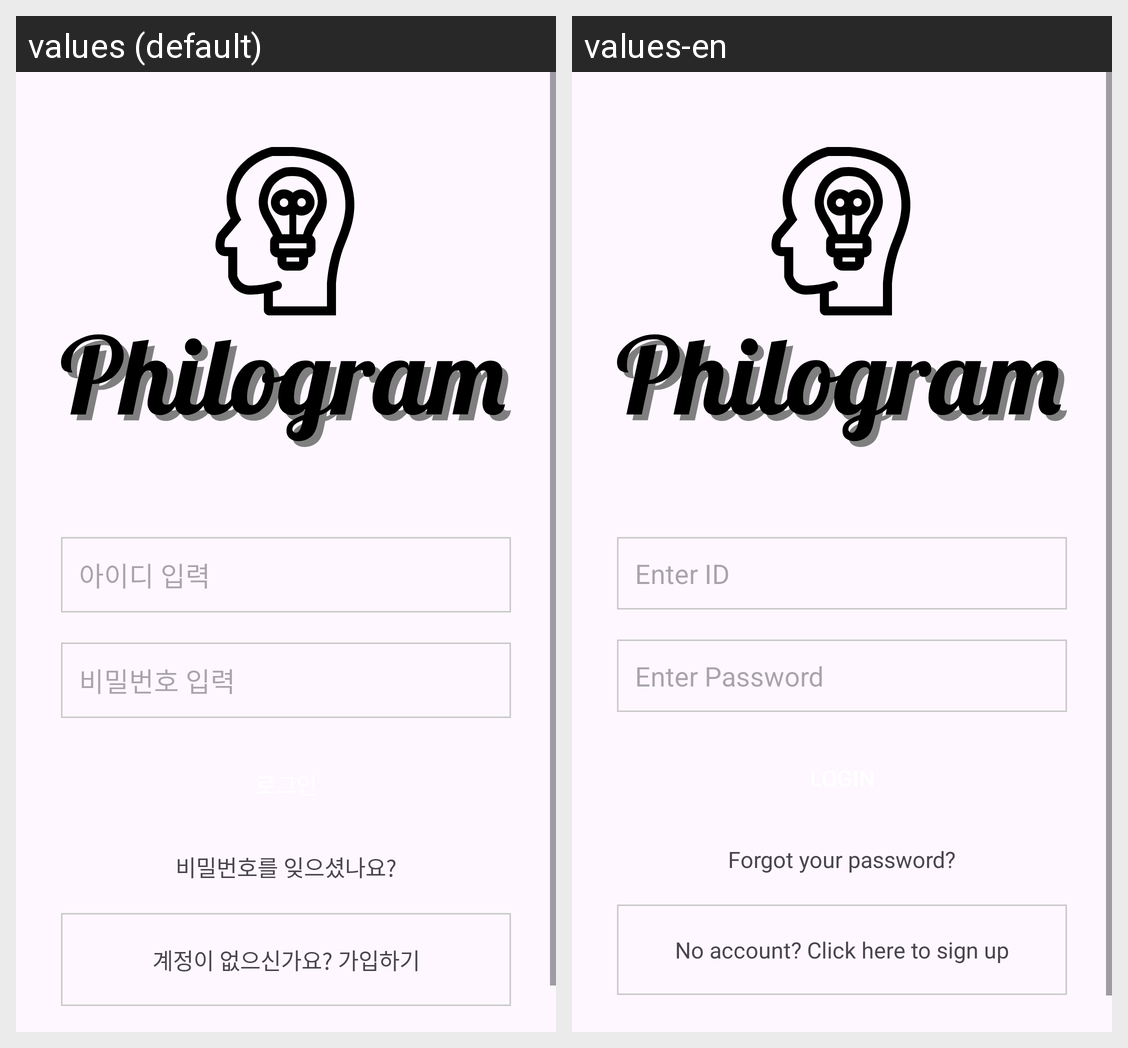

Here is an Android app screen in its default locale and in the app's own translations. Write out the translated-string differences for the strings that appear on this screen.
Android screen res/layout/activity_login.xml rendered under 2 locales, left to right: values (default), values-en. Device: Nexus 5 (rendered at 1080×1920; each locale shown at half size, 540×960, under a caption strip naming it); theme Theme.Philogram.
Strings drawn on this screen, with the default value and each locale's value (text and hints the layout hard-codes, and strings that could not be matched under every locale, appear in the picture but are not listed):

login_id_hint
  values: 아이디 입력
  values-en: Enter ID

login_pw_hint
  values: 비밀번호 입력
  values-en: Enter Password

login_re_pw_txt
  values: 비밀번호를 잊으셨나요?
  values-en: Forgot your password?

login_signup_txt
  values: 계정이 없으신가요? 가입하기
  values-en: No account? Click here to sign up
